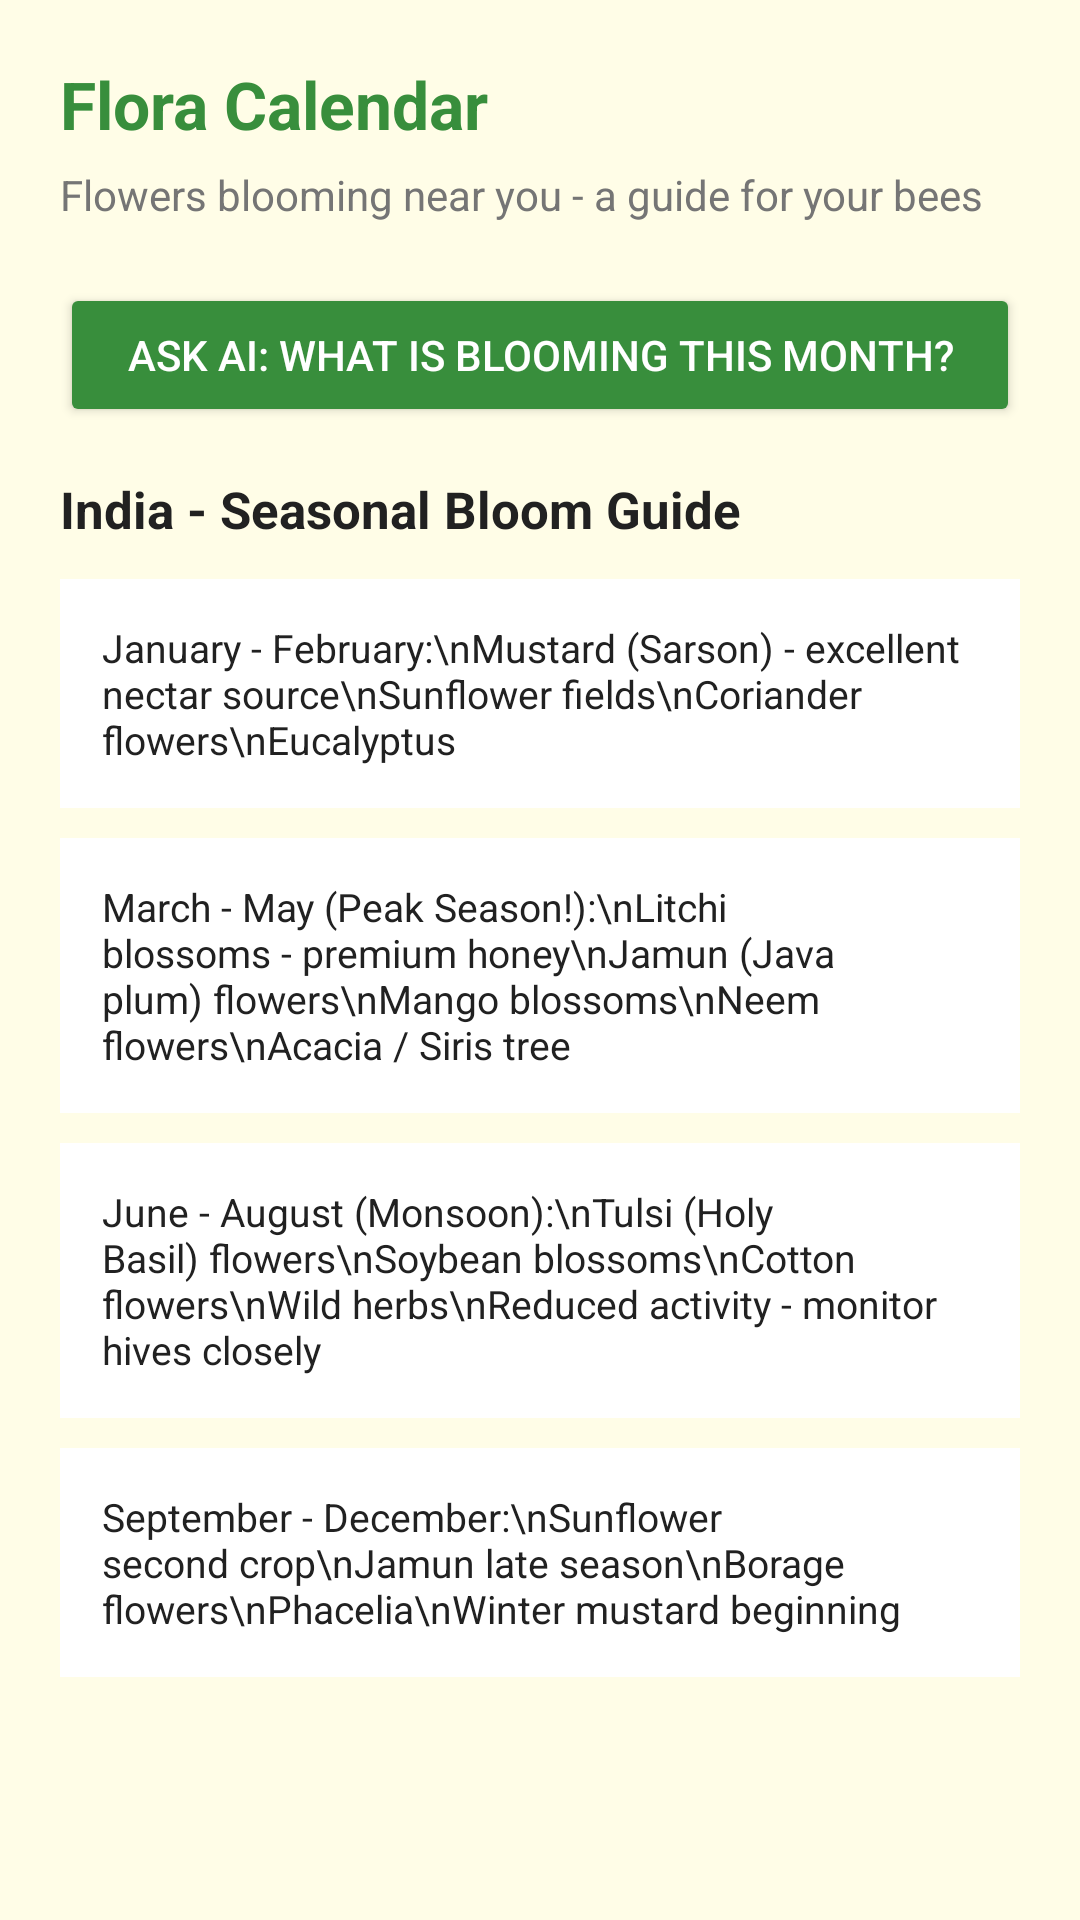

Produce the Android XML layout that renders to this screen, including the resource entries it uses.
<!-- AndroidManifest.xml: application theme Theme.AppCompat.Light.DarkActionBar -->
<!-- res/layout/activity_flora_calendar.xml -->
<?xml version="1.0" encoding="utf-8"?>
<ScrollView
    xmlns:android="http://schemas.android.com/apk/res/android"
    android:layout_width="match_parent"
    android:layout_height="match_parent"
    android:background="@color/background_cream">

    <LinearLayout
        android:layout_width="match_parent"
        android:layout_height="wrap_content"
        android:orientation="vertical"
        android:padding="20dp">

        <TextView
            android:layout_width="match_parent"
            android:layout_height="wrap_content"
            android:text="Flora Calendar"
            android:textSize="22sp"
            android:textStyle="bold"
            android:textColor="@color/success_green"
            android:paddingBottom="6dp"/>

        <TextView
            android:layout_width="match_parent"
            android:layout_height="wrap_content"
            android:text="Flowers blooming near you - a guide for your bees"
            android:textSize="14sp"
            android:textColor="@color/text_gray"
            android:paddingBottom="20dp"/>

        <Button
            android:id="@+id/btnAskAiFlora"
            android:layout_width="match_parent"
            android:layout_height="wrap_content"
            android:text="Ask AI: What is blooming this month?"
            android:backgroundTint="@color/success_green"
            android:textColor="@color/white"
            android:padding="14dp"
            android:layout_marginBottom="16dp"/>

        <LinearLayout
            android:id="@+id/floraAiBox"
            android:layout_width="match_parent"
            android:layout_height="wrap_content"
            android:background="#E8F5E9"
            android:padding="16dp"
            android:layout_marginBottom="20dp"
            android:orientation="vertical"
            android:visibility="gone">

            <TextView
                android:id="@+id/tvFloraAiResponse"
                android:layout_width="match_parent"
                android:layout_height="wrap_content"
                android:text=""
                android:textSize="14sp"
                android:textColor="@color/text_dark"/>

        </LinearLayout>

        <TextView
            android:layout_width="match_parent"
            android:layout_height="wrap_content"
            android:text="India - Seasonal Bloom Guide"
            android:textSize="17sp"
            android:textStyle="bold"
            android:textColor="@color/text_dark"
            android:paddingBottom="12dp"/>

        <TextView
            android:layout_width="match_parent"
            android:layout_height="wrap_content"
            android:background="#FFFFFF"
            android:padding="14dp"
            android:layout_marginBottom="10dp"
            android:text="January - February:\nMustard (Sarson) - excellent nectar source\nSunflower fields\nCoriander flowers\nEucalyptus"
            android:textSize="13sp"
            android:textColor="@color/text_dark"/>

        <TextView
            android:layout_width="match_parent"
            android:layout_height="wrap_content"
            android:background="#FFFFFF"
            android:padding="14dp"
            android:layout_marginBottom="10dp"
            android:text="March - May (Peak Season!):\nLitchi blossoms - premium honey\nJamun (Java plum) flowers\nMango blossoms\nNeem flowers\nAcacia / Siris tree"
            android:textSize="13sp"
            android:textColor="@color/text_dark"/>

        <TextView
            android:layout_width="match_parent"
            android:layout_height="wrap_content"
            android:background="#FFFFFF"
            android:padding="14dp"
            android:layout_marginBottom="10dp"
            android:text="June - August (Monsoon):\nTulsi (Holy Basil) flowers\nSoybean blossoms\nCotton flowers\nWild herbs\nReduced activity - monitor hives closely"
            android:textSize="13sp"
            android:textColor="@color/text_dark"/>

        <TextView
            android:layout_width="match_parent"
            android:layout_height="wrap_content"
            android:background="#FFFFFF"
            android:padding="14dp"
            android:layout_marginBottom="10dp"
            android:text="September - December:\nSunflower second crop\nJamun late season\nBorage flowers\nPhacelia\nWinter mustard beginning"
            android:textSize="13sp"
            android:textColor="@color/text_dark"/>

    </LinearLayout>
</ScrollView>
<!-- resources referenced by this layout -->
<resources>
  <color name="background_cream">#FFFDE7</color>
  <color name="success_green">#388E3C</color>
  <color name="text_dark">#212121</color>
  <color name="text_gray">#757575</color>
  <color name="white">#FFFFFF</color>
</resources>
